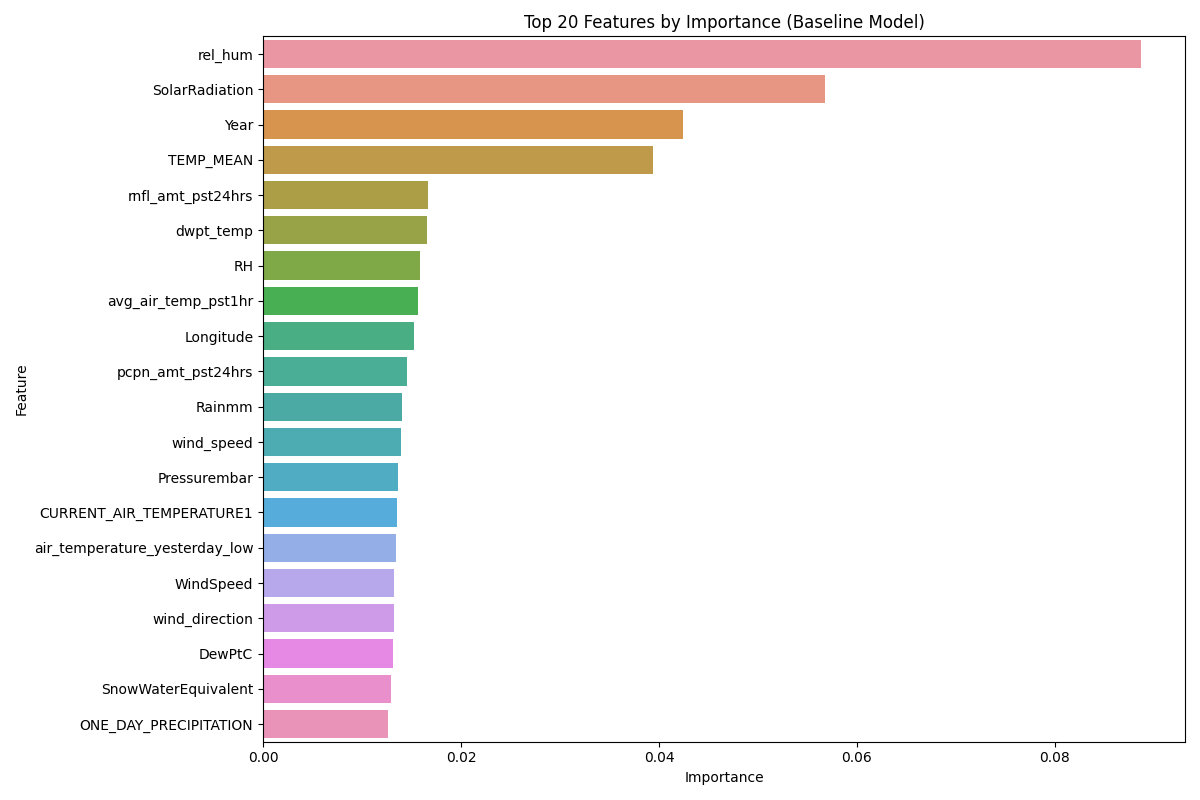

Data behind this chart, as committed beside it:
Feature, Importance
rel_hum, 0.0887
SolarRadiation, 0.05676
Year, 0.04245
TEMP_MEAN, 0.03938
rnfl_amt_pst24hrs, 0.01668
dwpt_temp, 0.01651
RH, 0.0159
avg_air_temp_pst1hr, 0.01564
Longitude, 0.0153
pcpn_amt_pst24hrs, 0.01459
Rainmm, 0.01409
wind_speed, 0.01394
Pressurembar, 0.01366
CURRENT_AIR_TEMPERATURE1, 0.01354
air_temperature_yesterday_low, 0.01343
WindSpeed, 0.01325
wind_direction, 0.01323
DewPtC, 0.0131
SnowWaterEquivalent, 0.01295
ONE_DAY_PRECIPITATION, 0.01264
ATMOSPHERIC_PRESSURE, 0.01261
cum_pcpn_amt, 0.01259
tasmax, 0.01244
BAR_PRESS, 0.0124
pcp, 0.01168
AirTemperature, 0.01155
HUMIDITY, 0.01148
WDIR_VECT, 0.01104
SnowDepth, 0.01093
MEASURED_WIND_DIRECTION1, 0.01079
MAX_TEMP, 0.01051
air_temperature_yesterday_high, 0.01038
WindDirection, 0.01032
avg_rel_hum_pst1hr, 0.01015
HEIGHT_OF_SNOW, 0.01005
air_temp, 0.009995
dew_point, 0.009956
Latitude, 0.009915
MIN_TEMP, 0.009806
SolarRadiationWm, 0.009728
snw_dpth_wtr_equiv, 0.009613
DEW_POINT, 0.009574
tasmin, 0.009525
SWE, 0.00945
WSPD_SCLR, 0.00927
Wetness, 0.009261
WindSpeedms, 0.009257
air_temperature, 0.009148
Precipitation, 0.00904
avg_wnd_dir_10m_pst10mts, 0.00892
TempC, 0.008686
Month, 0.008677
rnfl_amt_pst1hr, 0.008648
precipitation, 0.008631
temperature, 0.008622
WIND_DIRECTION_STD_DEVIATION1, 0.008263
min_air_temp_snc_last_reset, 0.008259
DayOfYear, 0.008184
PRECIP_TOTAL, 0.007997
Rain, 0.007975
... 24 more rows
